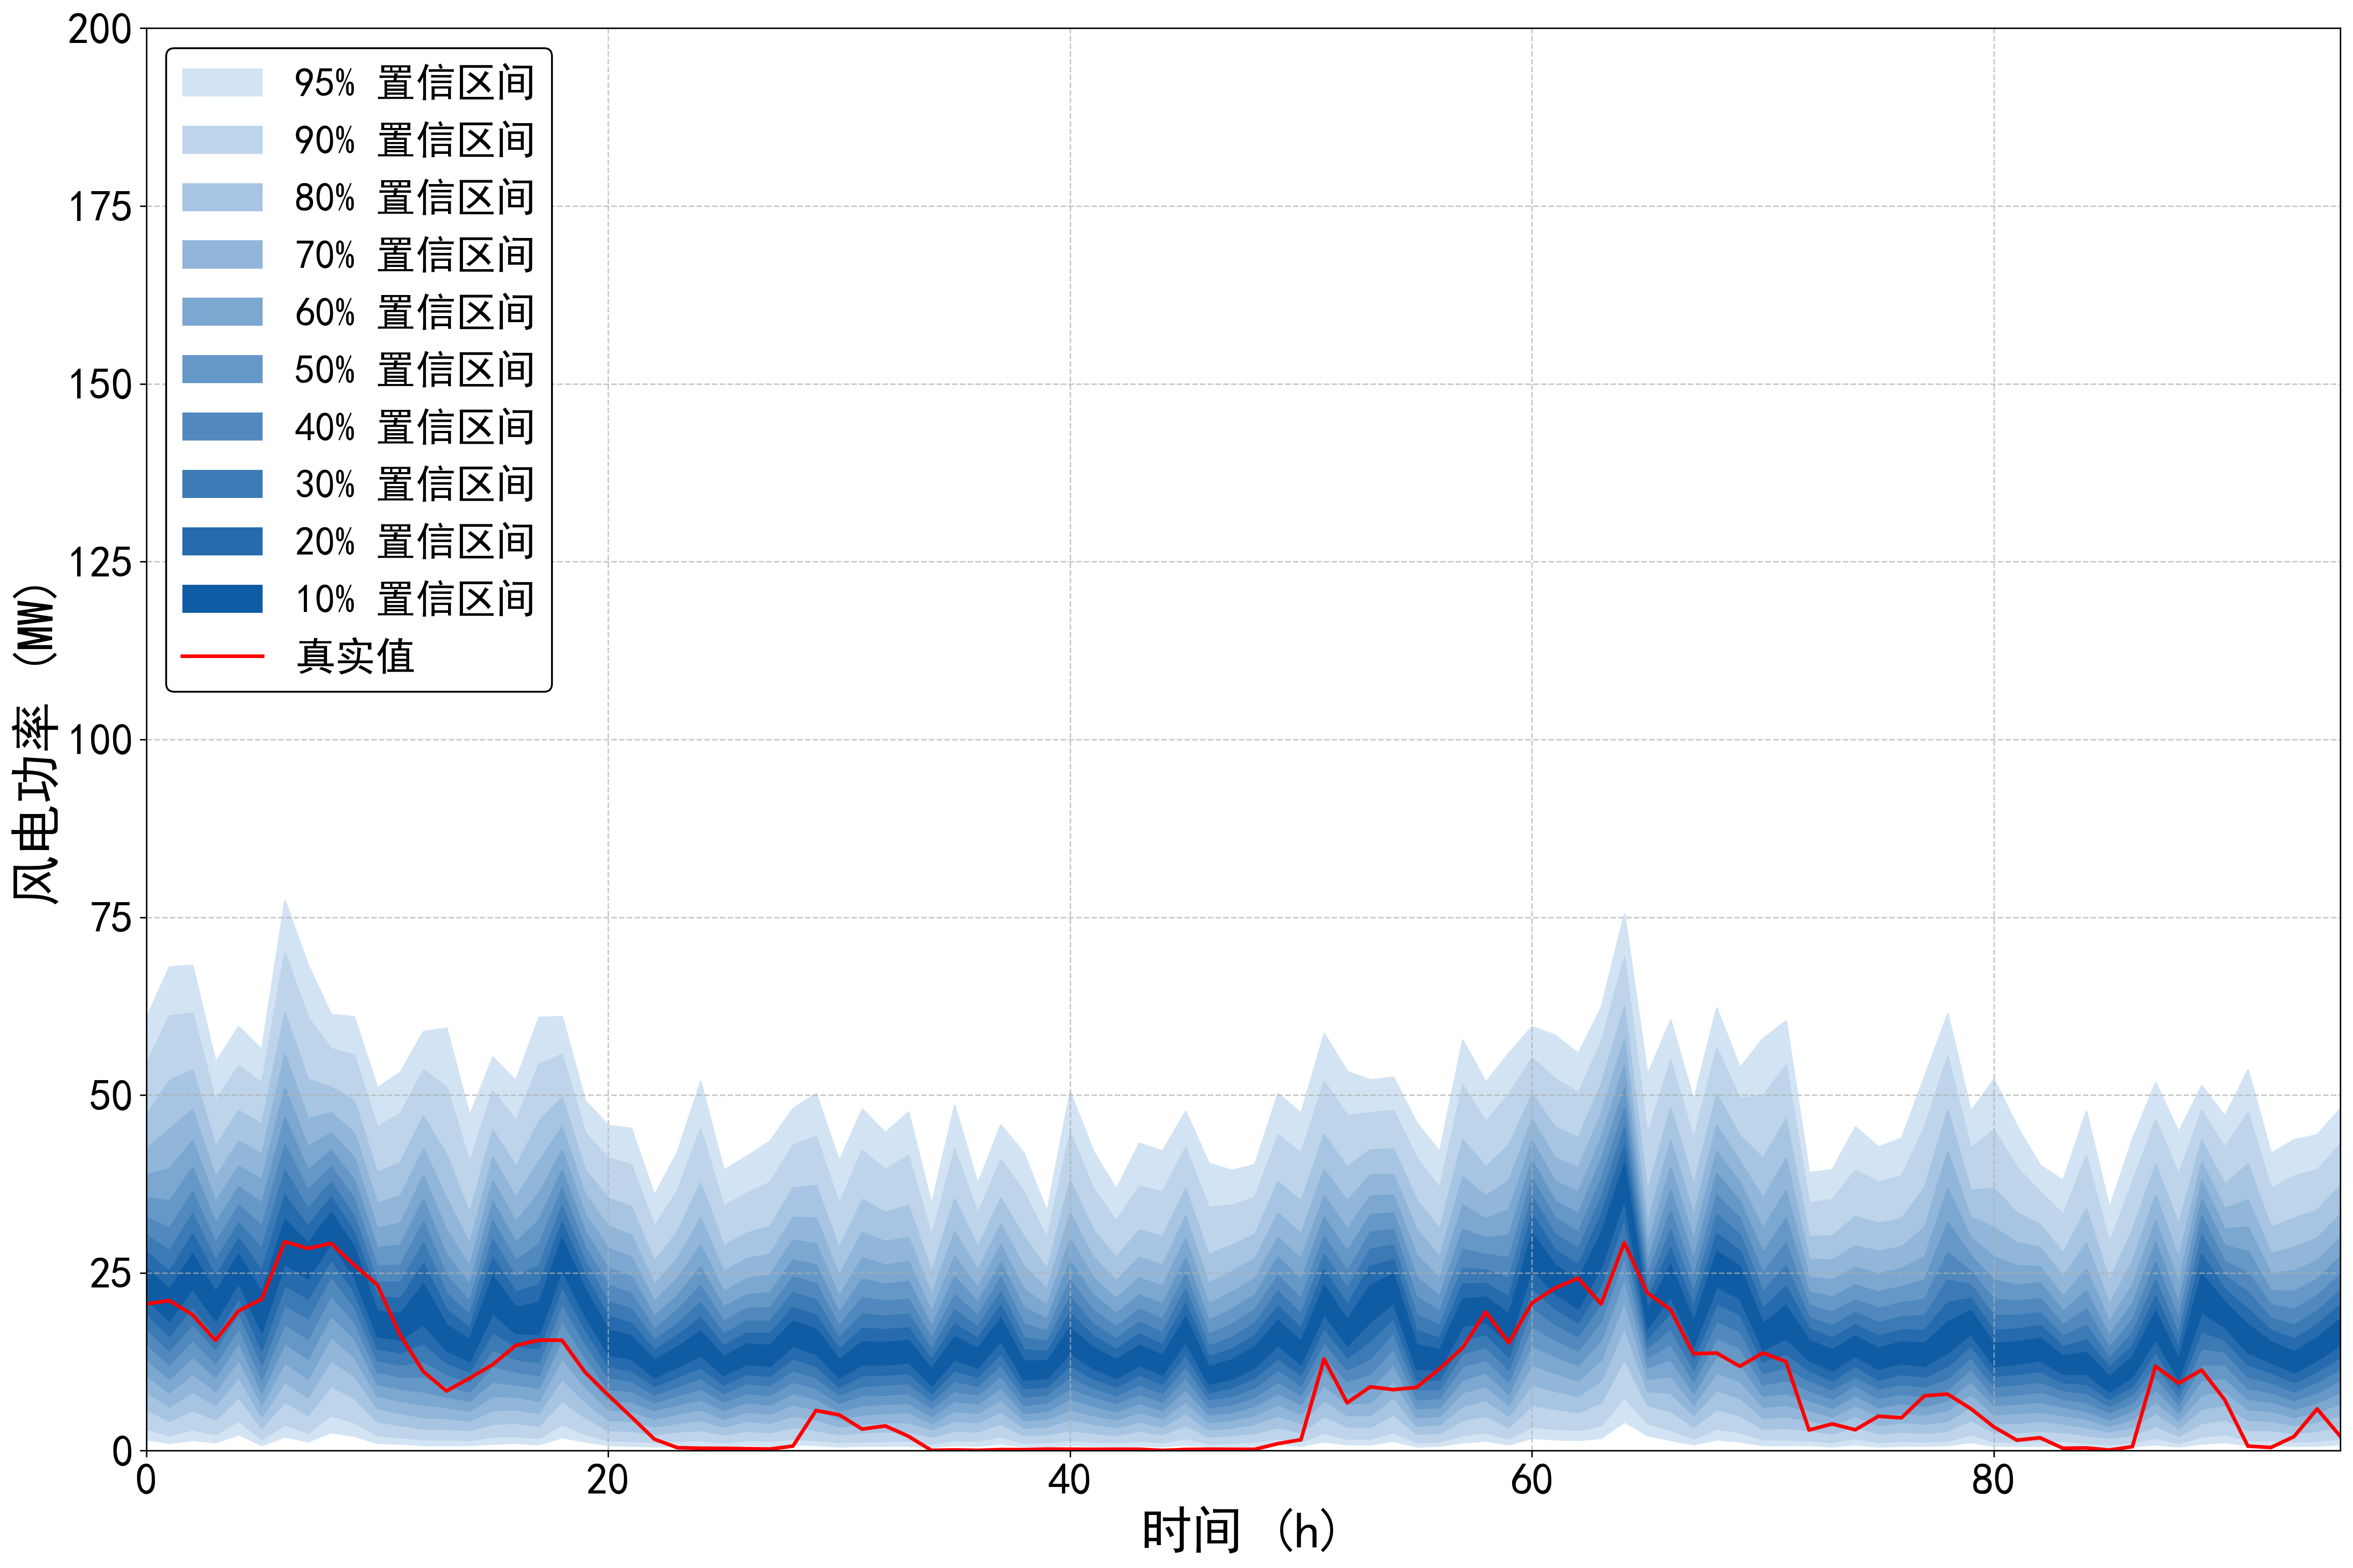

Source data for this figure (header and first rows):
95%up, 95%down, 90%up, 90%down, 80%up, 80%down, 70%up, 70%down, 60%up, 60%down, 50%up, 50%down, 40%up, 40%down, 30%up, 30%down, 20%up, 20%down, 10%up, 10%down, true
60.83, 1.601, 54.43, 3.102, 47.22, 5.803, 42.52, 8.304, 38.82, 10.61, 35.62, 12.91, 32.82, 15.01, 30.32, 17.21, 27.91, 19.31, 25.61, 21.41, 20.65
68.03, 1.101, 61.13, 2.201, 52.03, 4.202, 45.22, 6.203, 39.62, 8.204, 35.12, 10.11, 31.32, 12.11, 28.11, 14.11, 25.21, 16.11, 22.71, 18.21, 21.11
68.23, 1.501, 61.53, 3.002, 53.53, 5.703, 48.02, 8.304, 43.62, 10.81, 39.82, 13.21, 36.42, 15.61, 33.32, 17.91, 30.42, 20.31, 27.71, 22.81, 19.14
54.63, 1.201, 49.22, 2.301, 42.82, 4.402, 38.42, 6.403, 35.02, 8.404, 32.02, 10.41, 29.31, 12.31, 26.81, 14.31, 24.51, 16.31, 22.31, 18.31, 15.51
59.63, 2.301, 54.13, 4.202, 47.82, 7.504, 43.52, 10.31, 40.02, 12.81, 37.12, 15.21, 34.52, 17.31, 32.02, 19.41, 29.81, 21.51, 27.61, 23.61, 19.67
56.43, 0.8004, 51.73, 1.601, 45.92, 3.202, 41.72, 4.802, 38.12, 6.503, 34.82, 8.204, 31.62, 10.11, 28.41, 12.11, 25.31, 14.21, 22.21, 16.71, 21.32
77.34, 2.001, 70.04, 3.702, 61.53, 6.903, 55.73, 9.705, 51.03, 12.41, 46.82, 15.11, 43.02, 17.81, 39.42, 20.51, 35.92, 23.31, 32.52, 26.31, 29.4
68.33, 1.301, 60.93, 2.501, 52.23, 5.003, 46.72, 7.504, 42.72, 10.11, 39.42, 12.91, 36.62, 15.71, 34.02, 18.61, 31.52, 21.41, 29.11, 24.21, 28.43
61.33, 2.601, 56.53, 5.003, 51.13, 9.105, 47.52, 12.71, 44.72, 16.01, 42.22, 19.01, 39.92, 21.91, 37.72, 24.51, 35.62, 26.91, 33.52, 29.21, 29.16
61.03, 2.101, 55.63, 4.002, 49.22, 7.404, 44.72, 10.51, 41.22, 13.21, 38.12, 15.81, 35.42, 18.11, 33.02, 20.31, 30.72, 22.41, 28.61, 24.51, 26.13
51.03, 1.101, 45.52, 2.201, 39.12, 4.102, 34.82, 6.003, 31.32, 7.704, 28.51, 9.405, 25.91, 11.11, 23.71, 12.71, 21.61, 14.41, 19.61, 16.11, 23.36
53.23, 1.001, 47.42, 1.901, 40.52, 3.602, 35.82, 5.303, 32.02, 7.004, 28.91, 8.704, 26.11, 10.41, 23.71, 12.11, 21.41, 13.81, 19.31, 15.61, 16.25
58.93, 0.8004, 53.53, 1.601, 47.02, 3.102, 42.42, 4.702, 38.72, 6.503, 35.32, 8.304, 32.22, 10.41, 29.21, 12.61, 26.31, 15.11, 23.41, 17.81, 11.12
59.43, 0.8004, 51.13, 1.601, 41.62, 3.102, 35.52, 4.602, 31.02, 6.103, 27.51, 7.604, 24.61, 9.205, 22.11, 10.81, 19.81, 12.41, 17.71, 14.11, 8.397
47.12, 0.8004, 40.52, 1.501, 33.42, 2.901, 29.11, 4.202, 25.91, 5.603, 23.31, 7.004, 21.01, 8.304, 19.11, 9.705, 17.21, 11.11, 15.61, 12.61, 10.2
55.33, 1.001, 50.63, 2.001, 45.12, 3.802, 41.22, 5.703, 37.92, 7.704, 35.02, 9.705, 32.32, 11.91, 29.71, 14.21, 27.11, 16.71, 24.51, 19.31, 12.11
52.03, 1.101, 46.42, 2.001, 39.92, 3.902, 35.62, 5.803, 32.22, 7.604, 29.31, 9.305, 26.81, 11.11, 24.41, 12.91, 22.31, 14.71, 20.21, 16.51, 14.8
60.93, 0.9005, 54.33, 1.801, 46.32, 3.502, 40.72, 5.303, 36.22, 7.004, 32.42, 8.804, 29.01, 10.61, 26.01, 12.41, 23.31, 14.41, 20.81, 16.41, 15.55
61.03, 1.901, 55.73, 3.702, 49.62, 7.004, 45.52, 10.11, 42.22, 13.01, 39.42, 15.71, 36.82, 18.31, 34.42, 20.71, 32.12, 23.11, 29.81, 25.41, 15.54
49.22, 1.301, 44.72, 2.401, 39.52, 4.702, 36.02, 6.903, 33.22, 9.005, 30.82, 11.11, 28.61, 13.11, 26.61, 15.11, 24.61, 17.11, 22.71, 19.01, 11.04
45.72, 0.8004, 41.12, 1.501, 35.52, 2.901, 31.62, 4.302, 28.51, 5.803, 25.71, 7.204, 23.31, 8.704, 21.01, 10.31, 18.91, 11.91, 17.01, 13.51, 7.836
45.32, 0.7004, 40.22, 1.401, 34.32, 2.801, 30.32, 4.202, 27.21, 5.603, 24.51, 6.903, 22.11, 8.404, 19.91, 9.805, 17.91, 11.31, 16.11, 12.91, 4.771
35.92, 0.6003, 31.52, 1.201, 26.61, 2.301, 23.41, 3.402, 21.01, 4.502, 18.91, 5.703, 17.11, 6.803, 15.51, 7.904, 14.11, 9.105, 12.71, 10.31, 1.629
42.02, 0.7004, 36.62, 1.401, 30.82, 2.701, 27.01, 3.902, 24.21, 5.203, 21.81, 6.503, 19.81, 7.804, 17.91, 9.105, 16.21, 10.41, 14.61, 11.81, 0.426
51.93, 0.8004, 45.22, 1.501, 37.62, 2.901, 32.72, 4.302, 28.91, 5.803, 25.81, 7.204, 23.21, 8.704, 20.81, 10.21, 18.71, 11.71, 16.81, 13.41, 0.347
39.42, 0.6003, 34.42, 1.201, 28.81, 2.301, 25.21, 3.402, 22.41, 4.502, 20.21, 5.703, 18.21, 6.903, 16.41, 8.104, 14.71, 9.305, 13.21, 10.61, 0.33
41.42, 0.8004, 36.22, 1.501, 30.62, 2.801, 27.01, 4.202, 24.21, 5.503, 21.91, 6.803, 20.01, 8.104, 18.21, 9.505, 16.51, 10.81, 15.01, 12.21, 0.279
43.52, 0.7004, 37.72, 1.401, 31.52, 2.601, 27.61, 3.902, 24.71, 5.203, 22.21, 6.503, 20.11, 7.804, 18.21, 9.205, 16.51, 10.51, 14.81, 11.91, 0.233
48.12, 0.9005, 42.92, 1.701, 36.92, 3.302, 32.82, 4.902, 29.61, 6.503, 26.81, 8.104, 24.41, 9.705, 22.21, 11.31, 20.11, 13.01, 18.21, 14.71, 0.644
50.23, 0.8004, 44.22, 1.501, 37.32, 2.901, 32.72, 4.402, 29.11, 5.803, 26.11, 7.304, 23.51, 8.804, 21.21, 10.31, 19.01, 11.91, 17.11, 13.61, 5.653
40.72, 0.6003, 34.72, 1.201, 28.41, 2.301, 24.61, 3.402, 21.71, 4.502, 19.41, 5.603, 17.51, 6.703, 15.81, 7.904, 14.21, 9.005, 12.81, 10.31, 5.052
48.02, 0.7004, 42.22, 1.301, 35.32, 2.601, 30.72, 3.802, 27.11, 5.103, 24.11, 6.403, 21.51, 7.804, 19.21, 9.105, 17.21, 10.61, 15.31, 12.11, 3.041
44.72, 0.7004, 39.52, 1.401, 33.52, 2.701, 29.41, 4.002, 26.11, 5.303, 23.41, 6.603, 21.01, 7.904, 18.91, 9.305, 17.01, 10.71, 15.21, 12.11, 3.491
47.62, 0.7004, 41.52, 1.401, 34.52, 2.701, 30.02, 4.002, 26.61, 5.403, 23.81, 6.703, 21.31, 8.104, 19.21, 9.505, 17.31, 10.91, 15.51, 12.41, 2.042
34.62, 0.5003, 30.12, 1.001, 25.11, 2.001, 21.91, 3.002, 19.51, 3.902, 17.51, 4.902, 15.81, 6.003, 14.21, 7.004, 12.81, 8.104, 11.51, 9.205, 0.048
48.52, 0.8004, 42.42, 1.501, 35.42, 2.801, 30.82, 4.202, 27.31, 5.603, 24.41, 7.004, 21.91, 8.404, 19.81, 9.805, 17.81, 11.31, 16.01, 12.81, 0.111
37.52, 0.7004, 33.32, 1.401, 28.61, 2.701, 25.41, 4.002, 22.91, 5.303, 20.91, 6.603, 19.01, 7.904, 17.41, 9.105, 15.81, 10.41, 14.41, 11.71, 0.051
45.82, 1.001, 40.92, 2.001, 35.52, 3.802, 31.82, 5.503, 28.91, 7.204, 26.41, 8.904, 24.31, 10.51, 22.31, 12.11, 20.41, 13.71, 18.61, 15.41, 0.162
41.82, 0.6003, 36.42, 1.101, 30.12, 2.201, 25.91, 3.202, 22.71, 4.302, 20.11, 5.303, 17.81, 6.403, 15.91, 7.604, 14.21, 8.804, 12.61, 10.01, 0.15
33.62, 0.6003, 29.81, 1.201, 25.51, 2.301, 22.71, 3.402, 20.41, 4.502, 18.51, 5.603, 16.81, 6.803, 15.31, 7.904, 13.91, 9.005, 12.61, 10.21, 0.222
50.43, 0.8004, 44.72, 1.501, 38.02, 2.901, 33.42, 4.402, 29.81, 5.803, 26.71, 7.304, 24.01, 8.804, 21.61, 10.41, 19.31, 12.01, 17.31, 13.71, 0.207
42.12, 0.7004, 36.92, 1.301, 31.02, 2.501, 27.21, 3.802, 24.31, 5.003, 21.91, 6.303, 19.71, 7.604, 17.81, 8.904, 16.11, 10.21, 14.51, 11.61, 0.193
36.82, 0.6003, 32.32, 1.201, 27.21, 2.201, 23.91, 3.302, 21.41, 4.402, 19.31, 5.503, 17.41, 6.703, 15.71, 7.804, 14.21, 9.005, 12.81, 10.21, 0.202
43.22, 0.7004, 37.22, 1.401, 31.02, 2.801, 27.21, 4.102, 24.31, 5.403, 21.91, 6.703, 19.91, 8.004, 18.11, 9.305, 16.41, 10.71, 14.81, 12.01, 0.205
42.12, 0.6003, 36.42, 1.201, 30.12, 2.301, 26.11, 3.402, 23.11, 4.602, 20.61, 5.703, 18.51, 6.903, 16.61, 8.104, 14.91, 9.405, 13.41, 10.71, 0.039
47.72, 0.9005, 42.62, 1.801, 36.82, 3.602, 32.92, 5.303, 29.81, 6.903, 27.11, 8.604, 24.81, 10.31, 22.71, 11.91, 20.71, 13.61, 18.81, 15.31, 0.175
40.42, 0.6003, 34.22, 1.001, 27.51, 2.001, 23.51, 3.002, 20.61, 4.002, 18.31, 5.103, 16.41, 6.103, 14.71, 7.204, 13.21, 8.204, 11.81, 9.405, 0.211
39.42, 0.6003, 34.52, 1.101, 28.91, 2.201, 25.21, 3.202, 22.31, 4.302, 19.91, 5.403, 17.81, 6.503, 15.91, 7.704, 14.31, 8.904, 12.81, 10.11, 0.192
40.22, 0.7004, 35.62, 1.301, 30.42, 2.501, 27.01, 3.802, 24.21, 5.003, 21.91, 6.303, 19.81, 7.604, 17.91, 8.904, 16.21, 10.31, 14.61, 11.71, 0.2
50.23, 0.9005, 44.42, 1.701, 37.82, 3.302, 33.42, 4.902, 30.02, 6.503, 27.21, 8.104, 24.61, 9.705, 22.41, 11.41, 20.31, 13.01, 18.31, 14.81, 0.994
47.42, 0.7004, 41.82, 1.301, 35.12, 2.601, 30.52, 3.902, 26.91, 5.203, 24.01, 6.503, 21.41, 7.804, 19.21, 9.205, 17.21, 10.71, 15.41, 12.21, 1.55
58.63, 1.301, 51.93, 2.501, 44.42, 4.902, 39.52, 7.104, 35.82, 9.205, 32.82, 11.31, 30.12, 13.31, 27.61, 15.31, 25.41, 17.31, 23.21, 19.21, 12.9
53.33, 0.9005, 47.12, 1.701, 39.92, 3.402, 35.12, 5.003, 31.22, 6.603, 28.01, 8.204, 25.21, 9.805, 22.81, 11.41, 20.51, 13.11, 18.41, 14.81, 6.735
52.13, 0.9005, 47.52, 1.701, 42.32, 3.302, 38.82, 5.003, 35.82, 6.803, 33.22, 8.704, 30.72, 10.81, 28.31, 13.01, 25.91, 15.51, 23.31, 18.11, 8.979
52.53, 1.401, 47.82, 2.601, 42.42, 5.103, 38.82, 7.504, 35.92, 9.905, 33.42, 12.21, 31.12, 14.41, 28.91, 16.61, 26.81, 18.71, 24.81, 20.81, 8.591
46.12, 0.6003, 41.22, 1.201, 35.32, 2.401, 31.12, 3.502, 27.51, 4.702, 24.41, 6.003, 21.61, 7.204, 19.11, 8.604, 16.91, 10.01, 14.91, 11.51, 8.904
42.02, 0.7004, 36.92, 1.301, 31.12, 2.501, 27.21, 3.702, 24.21, 4.902, 21.71, 6.103, 19.61, 7.404, 17.61, 8.704, 15.81, 10.01, 14.21, 11.41, 11.51
57.73, 1.201, 51.43, 2.201, 43.72, 4.302, 38.52, 6.303, 34.52, 8.204, 31.12, 10.01, 28.31, 11.91, 25.71, 13.71, 23.41, 15.61, 21.31, 17.51, 14.47
51.83, 1.401, 46.32, 2.601, 39.92, 4.902, 35.82, 7.104, 32.62, 9.105, 29.91, 11.01, 27.61, 12.81, 25.41, 14.61, 23.51, 16.41, 21.61, 18.11, 19.51
55.93, 0.9005, 50.13, 1.701, 43.02, 3.302, 38.02, 4.902, 33.92, 6.403, 30.32, 8.004, 27.11, 9.705, 24.21, 11.41, 21.61, 13.21, 19.21, 15.11, 15.17
... 36 more rows
